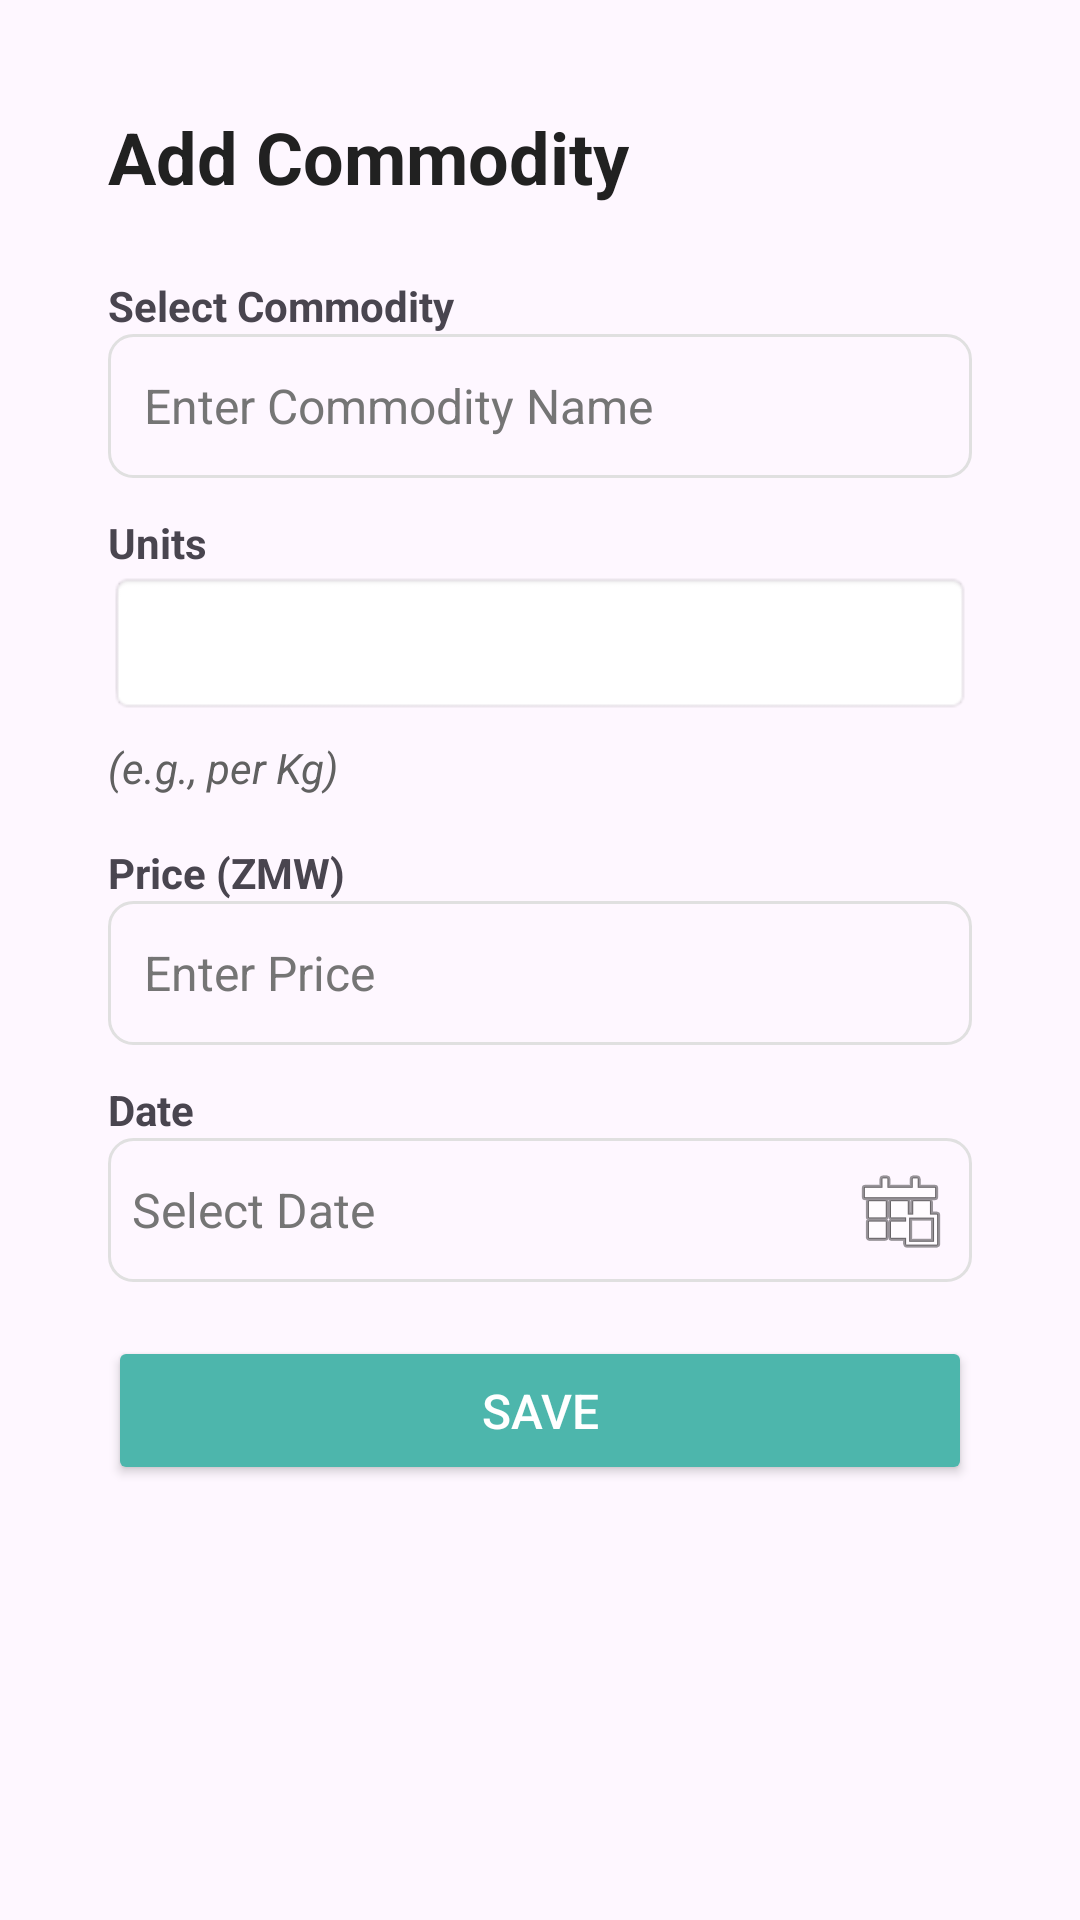

Android layout source for this screen:
<!-- AndroidManifest.xml: application theme Theme.OpenMarket -->
<!-- res/layout/activity_add_commodity.xml -->
<?xml version="1.0" encoding="utf-8"?>
<ScrollView
    xmlns:android="http://schemas.android.com/apk/res/android"
    xmlns:app="http://schemas.android.com/apk/res-auto"
    xmlns:tools="http://schemas.android.com/tools"
    android:layout_width="match_parent"
    android:layout_height="match_parent"
    android:padding="20dp">

    <LinearLayout
        android:layout_width="match_parent"
        android:layout_height="wrap_content"
        android:orientation="vertical"
        android:padding="16dp">

        <TextView
            android:id="@+id/title_add_price"
            android:layout_width="wrap_content"
            android:layout_height="wrap_content"
            android:contentDescription="@string/add_commodity_price_screen"
            android:paddingBottom="24dp"
            android:text="Add Commodity"
            android:textColor="#212121"
            android:textSize="24sp"
            android:textStyle="bold" />

        <TextView
            android:id="@+id/label_commodity"
            android:layout_width="match_parent"
            android:layout_height="wrap_content"
            android:labelFor="@+id/spinner_commodity"
            android:text="@string/select_commodity"
            android:textStyle="bold" />

        <EditText
            android:id="@+id/enter_commodity"
            android:layout_width="match_parent"
            android:layout_height="wrap_content"
            android:autofillHints=""
            android:background="@drawable/edit_text_background"
            android:contentDescription="@string/Price_input"
            android:hint="Enter Commodity Name"
            android:inputType="text"
            android:minHeight="48dp"
            android:padding="12dp"
            android:textColor="@color/black"
            android:textColorHint="#757575"
            android:textSize="16sp"
            tools:ignore="ContentDescription,VisualLintTextFieldSize" />

        <TextView
            android:id="@+id/units"
            android:layout_width="wrap_content"
            android:layout_height="wrap_content"
            android:paddingTop="12dp"
            android:text="Units"
            android:textStyle="bold" />

        <Spinner
            android:id="@+id/spinner_commodity"
            android:layout_width="match_parent"
            android:layout_height="wrap_content"
            android:contentDescription="@string/choose_commodity"
            android:background="@android:drawable/editbox_background"
            android:padding="8dp"
            android:minHeight="48dp" />
        <TextView
            android:id="@+id/text_unit"
            android:layout_width="wrap_content"
            android:layout_height="wrap_content"
            android:contentDescription="@string/unit_e_g_per_kg"
            android:paddingTop="8dp"
            android:text="(e.g., per Kg)"
            android:textColor="#616161"
            android:textStyle="italic" />

        <TextView
            android:id="@+id/label_price"
            android:layout_width="match_parent"
            android:layout_height="wrap_content"
            android:labelFor="@+id/edit_price"
            android:paddingTop="16dp"
            android:text="@string/price"
            android:textStyle="bold" />

        <TextView
            android:id="@+id/edit_price_error"
            android:layout_width="wrap_content"
            android:layout_height="wrap_content"
            android:textColor="@android:color/holo_red_dark"
            android:textSize="12sp"
            android:visibility="gone" />

        <EditText
            android:id="@+id/edit_price"
            android:layout_width="match_parent"
            android:layout_height="wrap_content"
            android:autofillHints=""
            android:background="@drawable/edit_text_background"
            android:contentDescription="@string/Price_input"
            android:hint="@string/enter_price"
            android:inputType="numberDecimal"
            android:minHeight="48dp"
            android:padding="12dp"
            android:textColor="@color/black"
            android:textColorHint="#757575"
            android:textSize="16sp"
            tools:ignore="ContentDescription,VisualLintTextFieldSize" />

        <TextView
            android:id="@+id/date_label"
            android:layout_width="wrap_content"
            android:layout_height="wrap_content"
            android:paddingTop="12dp"
            android:text="@string/date"
            android:textStyle="bold" />

        <TextView
            android:id="@+id/edit_date_error"
            android:layout_width="wrap_content"
            android:layout_height="wrap_content"
            android:textColor="@android:color/holo_red_dark"
            android:textSize="12sp"
            android:visibility="gone" />

        <EditText
            android:id="@+id/text_date"
            android:layout_width="match_parent"
            android:layout_height="wrap_content"
            android:autofillHints=""
            android:background="@drawable/edit_text_background"
            android:clickable="true"
            android:focusable="false"
            android:gravity="center_vertical"
            android:hint="@string/select_date"
            android:inputType="none"
            android:minWidth="48dp"
            android:minHeight="48dp"
            android:padding="8dp"
            android:textColor="@color/black"
            android:textColorHint="#757575"
            android:textSize="16sp"
            app:drawableEndCompat="@android:drawable/ic_menu_today"
            tools:ignore="ContentDescription,RedundantDescriptionCheck,VisualLintTextFieldSize" />



        <Button
            android:id="@+id/button_save"
            android:layout_width="match_parent"
            android:layout_height="wrap_content"
            android:layout_marginTop="18dp"
            android:backgroundTint="#4DB6AC"
            android:contentDescription="@string/save_price"
            android:padding="14dp"
            android:text="@string/save"
            android:textColor="#FFFFFF"
            android:textSize="16sp"
            tools:ignore="VisualLintButtonSize,TextContrastCheck" />

    </LinearLayout>
</ScrollView>
<!-- resources referenced by this layout -->
<resources>
  <color name="black">#FF000000</color>
  <!-- drawable edit_text_background (drawable) -->
  <?xml version="1.0" encoding="utf-8"?>
  <selector xmlns:android="http://schemas.android.com/apk/res/android">
      <item android:state_focused="true">
          <shape android:shape="rectangle">
              <solid android:color="@android:color/transparent"/>
              <stroke android:width="2dp" android:color="@color/light_blue"/>
              <corners android:radius="8dp"/>
          </shape>
      </item>
  
      <item >
          <shape
              android:shape="rectangle">
              <solid android:color="@android:color/transparent"/>
              <stroke android:width="1dp" android:color="#E0E0E0"/>
              <corners android:radius="8dp"/>
              <padding android:left="8dp" android:top="8dp" android:bottom="8dp"/>
          </shape>
      </item>
  </selector>
  <string name="Price_input" />
  <string name="add_commodity_price_screen">Add Commodity Price Screen</string>
  <string name="choose_commodity">Choose Commodity</string>
  <string name="date">Date</string>
  <string name="enter_price">Enter Price</string>
  <string name="price">Price (ZMW)</string>
  <string name="save">Save</string>
  <string name="save_price">Save Price</string>
  <string name="select_commodity">Select Commodity</string>
  <string name="select_date">Select Date</string>
  <string name="unit_e_g_per_kg">Unit (e.g., per Kg)</string>
  <style name="Theme.OpenMarket" parent="Base.Theme.OpenMarket" />
  <color name="light_blue">#64B5F6</color>
  <style name="Base.Theme.OpenMarket" parent="Theme.Material3.DayNight.NoActionBar">
          
          
      </style>
</resources>
